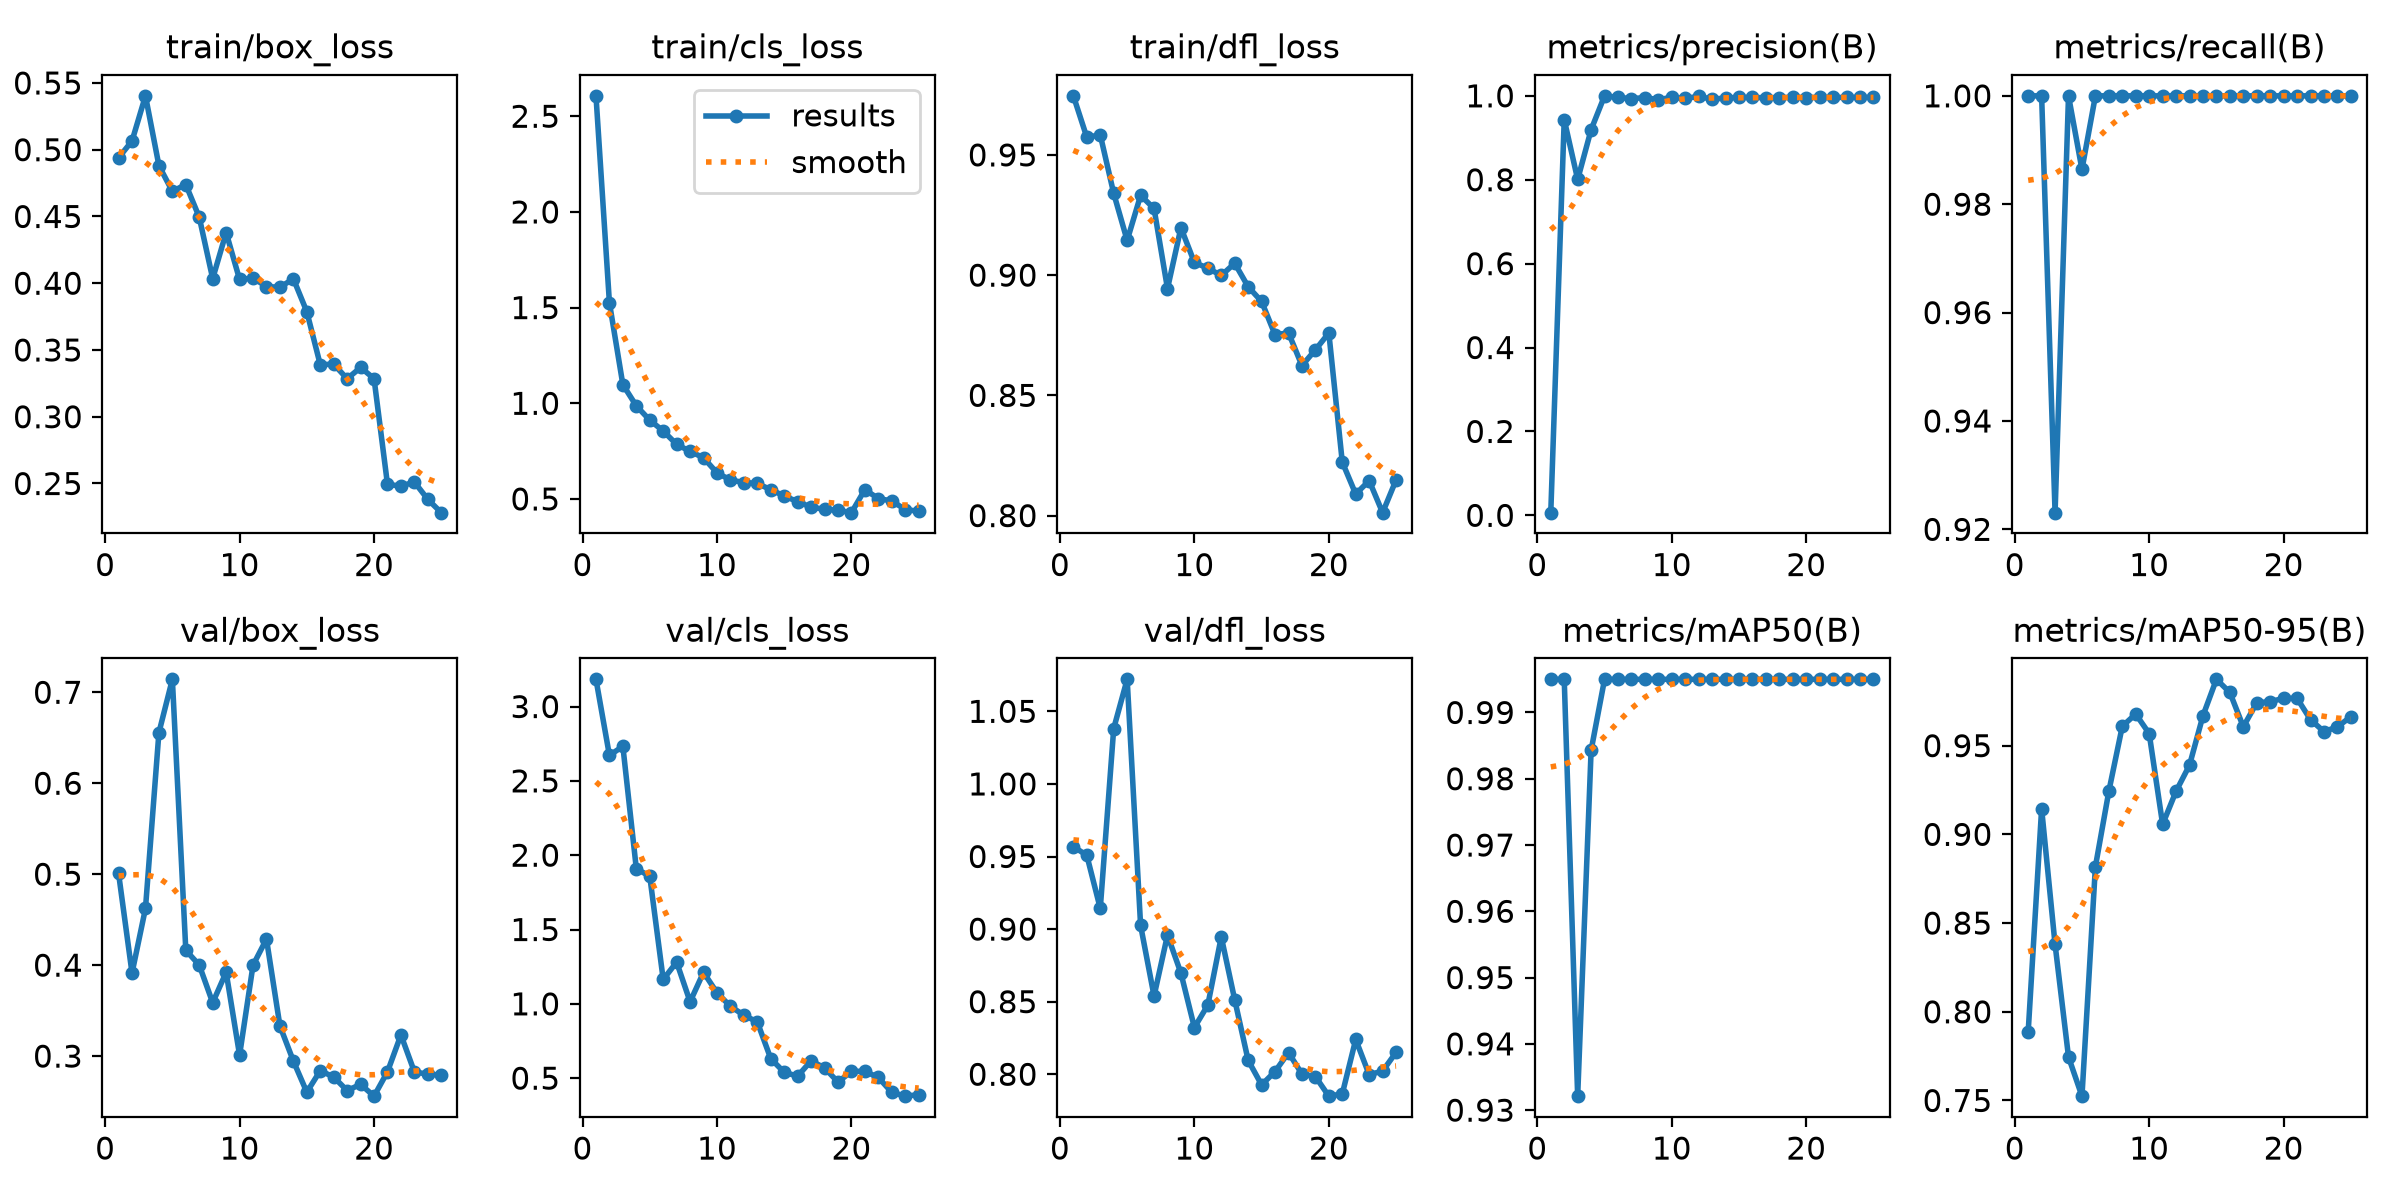

The data file committed next to this chart (first rows):
epoch, time, train/box_loss, train/cls_loss, train/dfl_loss, metrics/precision(B), metrics/recall(B), metrics/mAP50(B), metrics/mAP50-95(B), val/box_loss, val/cls_loss, val/dfl_loss, lr/pg0, lr/pg1, lr/pg2
1, 135.8, 0.494, 2.607, 0.9746, 0.00635, 1, 0.995, 0.7886, 0.5008, 3.183, 0.9568, 0.000523, 0.000523, 0.000523
2, 245.8, 0.5065, 1.525, 0.9573, 0.9433, 1, 0.995, 0.9145, 0.3913, 2.671, 0.9508, 0.001043, 0.001043, 0.001043
3, 354, 0.5403, 1.097, 0.9583, 0.8007, 0.9231, 0.9321, 0.838, 0.4624, 2.733, 0.9142, 0.001526, 0.001526, 0.001526
4, 468.7, 0.4881, 0.9865, 0.934, 0.9193, 1, 0.9843, 0.7745, 0.6556, 1.909, 1.038, 0.001502, 0.001502, 0.001502
5, 578.2, 0.4688, 0.912, 0.9144, 1, 0.9864, 0.995, 0.7524, 0.7142, 1.858, 1.072, 0.001447, 0.001447, 0.001447
6, 687.8, 0.4739, 0.8551, 0.9332, 0.9962, 1, 0.995, 0.8818, 0.4164, 1.164, 0.9025, 0.001392, 0.001392, 0.001392
7, 795.8, 0.4495, 0.7854, 0.9277, 0.9933, 1, 0.995, 0.9243, 0.4001, 1.28, 0.8539, 0.001337, 0.001337, 0.001337
8, 900, 0.4034, 0.7487, 0.8944, 0.9957, 1, 0.995, 0.9609, 0.3587, 1.014, 0.8959, 0.001282, 0.001282, 0.001282
9, 1036, 0.438, 0.7153, 0.9197, 0.9909, 1, 0.995, 0.9678, 0.3922, 1.212, 0.8697, 0.001227, 0.001227, 0.001227
10, 1159, 0.4028, 0.6365, 0.9053, 0.9964, 1, 0.995, 0.9568, 0.3011, 1.075, 0.8322, 0.001172, 0.001172, 0.001172
11, 1275, 0.4039, 0.5992, 0.9029, 0.9937, 1, 0.995, 0.9057, 0.4, 0.9833, 0.8477, 0.001117, 0.001117, 0.001117
12, 1402, 0.3975, 0.5857, 0.8999, 0.9988, 1, 0.995, 0.9243, 0.4287, 0.9237, 0.8946, 0.001062, 0.001062, 0.001062
13, 1518, 0.397, 0.5812, 0.9049, 0.9918, 1, 0.995, 0.939, 0.3332, 0.8779, 0.8513, 0.001007, 0.001007, 0.001007
14, 1641, 0.4033, 0.5483, 0.8952, 0.995, 1, 0.995, 0.9669, 0.2946, 0.6312, 0.8096, 0.0009519, 0.0009519, 0.0009519
15, 1773, 0.3787, 0.5158, 0.8891, 0.9962, 1, 0.995, 0.9874, 0.2604, 0.5392, 0.7927, 0.0008968, 0.0008968, 0.0008968
16, 1885, 0.339, 0.4857, 0.8752, 0.9961, 1, 0.995, 0.98, 0.2839, 0.5136, 0.8019, 0.0008418, 0.0008418, 0.0008418
17, 2004, 0.3394, 0.4574, 0.876, 0.9954, 1, 0.995, 0.9607, 0.277, 0.6166, 0.8149, 0.0007868, 0.0007868, 0.0007868
18, 2139, 0.3285, 0.4461, 0.8624, 0.9958, 1, 0.995, 0.9741, 0.2621, 0.5693, 0.8002, 0.0007318, 0.0007318, 0.0007318
19, 2286, 0.3369, 0.4412, 0.8689, 0.9962, 1, 0.995, 0.9748, 0.269, 0.4739, 0.7984, 0.0006768, 0.0006768, 0.0006768
20, 2439, 0.3286, 0.4284, 0.876, 0.9959, 1, 0.995, 0.9767, 0.256, 0.5456, 0.7849, 0.0006218, 0.0006218, 0.0006218
21, 2552, 0.2494, 0.5489, 0.8223, 0.9962, 1, 0.995, 0.9767, 0.2827, 0.5462, 0.7865, 0.0005668, 0.0005668, 0.0005668
22, 2664, 0.248, 0.502, 0.8089, 0.9962, 1, 0.995, 0.9646, 0.3233, 0.5047, 0.8239, 0.0005118, 0.0005118, 0.0005118
23, 2780, 0.2511, 0.4898, 0.8145, 0.9962, 1, 0.995, 0.9579, 0.2827, 0.4046, 0.7997, 0.0004568, 0.0004568, 0.0004568
24, 2890, 0.2381, 0.4447, 0.8012, 0.9963, 1, 0.995, 0.9606, 0.28, 0.3789, 0.8022, 0.0004017, 0.0004017, 0.0004017
25, 3007, 0.2282, 0.4356, 0.8148, 0.9962, 1, 0.995, 0.9664, 0.2792, 0.389, 0.8151, 0.0003467, 0.0003467, 0.0003467
